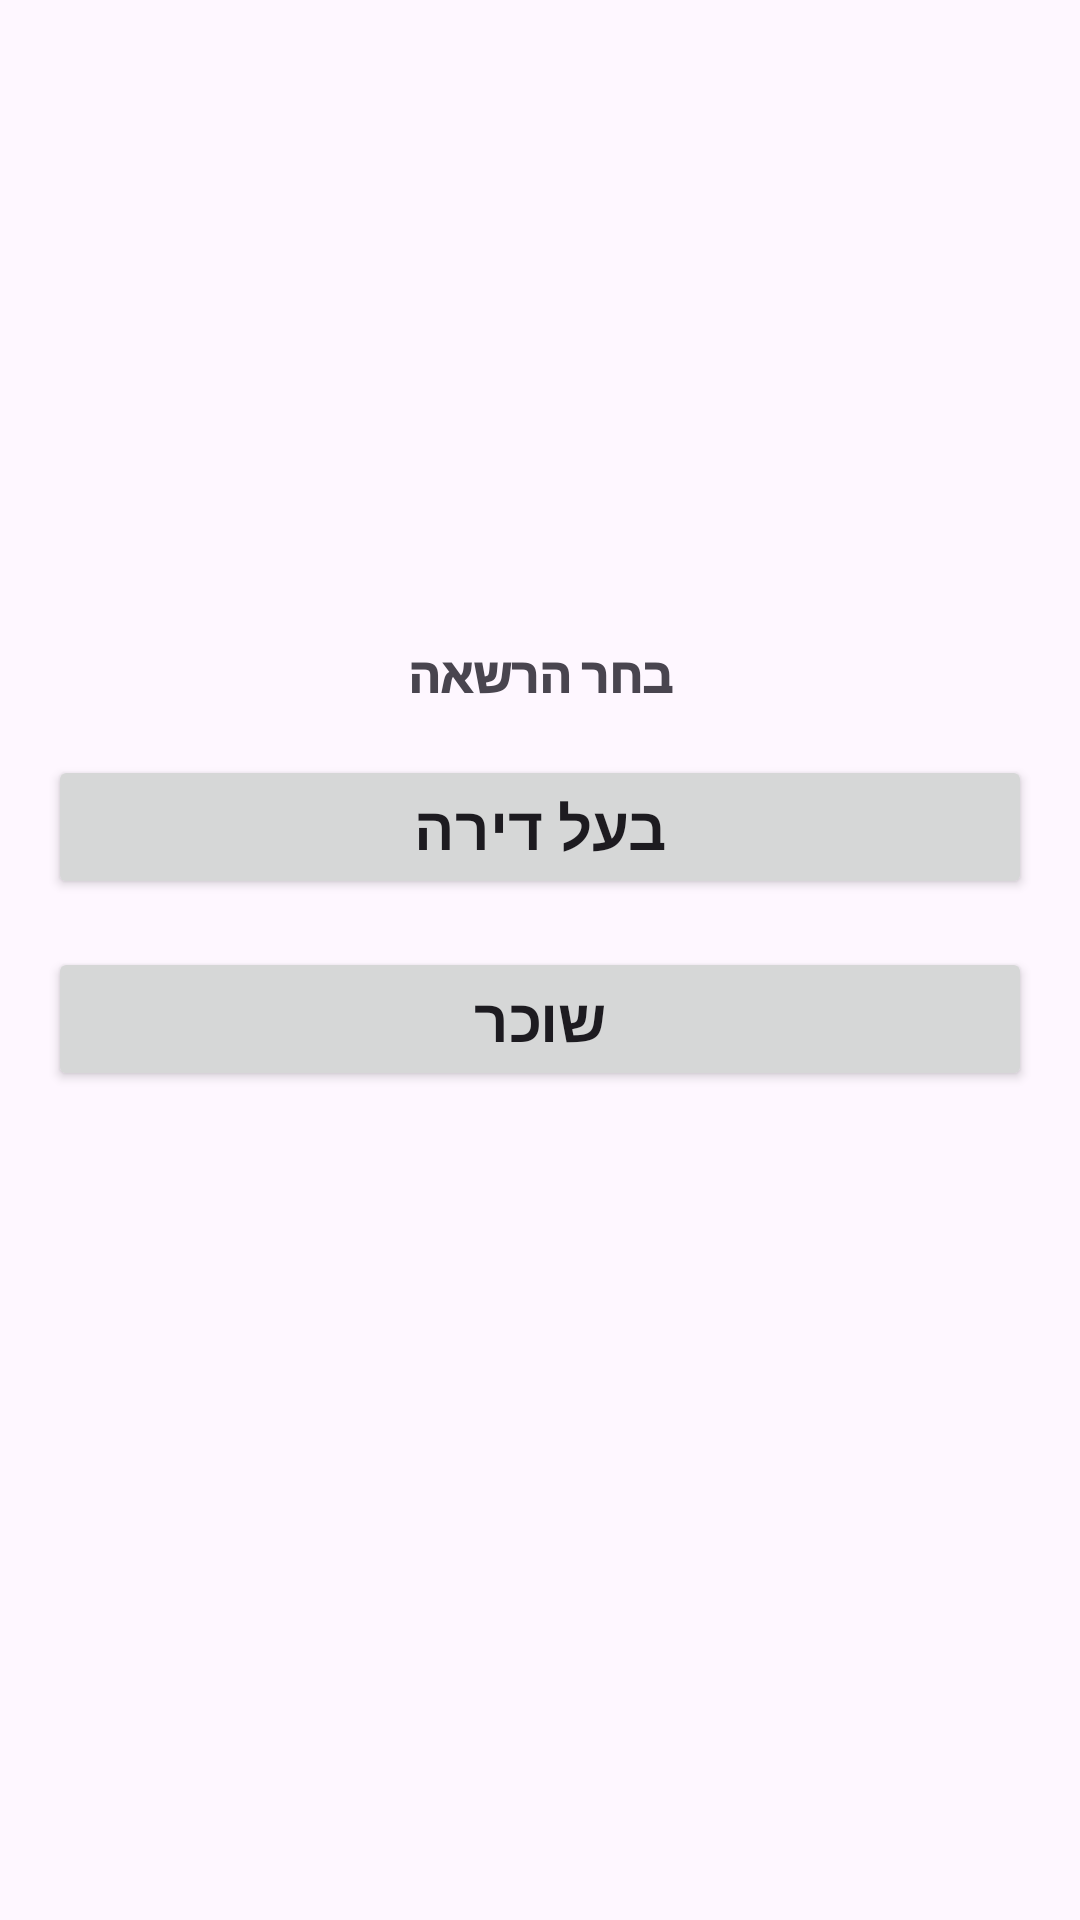

Android layout source for this screen:
<!-- AndroidManifest.xml: application theme Theme.WiseRent -->
<!-- res/layout/activity_premission_type.xml -->
<?xml version="1.0" encoding="utf-8"?>
<androidx.constraintlayout.widget.ConstraintLayout xmlns:android="http://schemas.android.com/apk/res/android"
    xmlns:app="http://schemas.android.com/apk/res-auto"
    xmlns:tools="http://schemas.android.com/tools"
    android:layout_width="match_parent"
    android:layout_height="match_parent"
    android:background="@drawable/backgroundwallp"
    tools:context=".PremissionType">

    <ImageView
        android:id="@+id/appLogo"
        android:layout_width="198dp"
        android:layout_height="115dp"
        app:layout_constraintBottom_toBottomOf="parent"
        app:layout_constraintEnd_toEndOf="parent"
        app:layout_constraintHorizontal_bias="0.497"
        app:layout_constraintStart_toStartOf="parent"
        app:layout_constraintTop_toTopOf="parent"
        app:layout_constraintVertical_bias="0.120000005"
        app:srcCompat="@drawable/wiserentlogo" />

    <TextView
        android:id="@+id/textView3"
        android:layout_width="205dp"
        android:layout_height="wrap_content"
        android:layout_marginTop="36dp"
        android:fontFamily="sans-serif-black"
        android:text="בחר הרשאה"
        android:textAlignment="center"
        android:textSize="16sp"
        android:textStyle="bold"
        app:layout_constraintEnd_toEndOf="parent"
        app:layout_constraintStart_toStartOf="parent"
        app:layout_constraintTop_toBottomOf="@+id/appLogo" />

    <Button
        android:id="@+id/RenterBtn"
        android:layout_width="0dp"
        android:layout_height="wrap_content"
        android:layout_marginStart="16dp"
        android:layout_marginTop="16dp"
        android:layout_marginEnd="16dp"
        android:text="בעל דירה"
        android:textSize="20sp"
        android:textStyle="bold"
        app:layout_constraintEnd_toEndOf="parent"
        app:layout_constraintStart_toStartOf="parent"
        app:layout_constraintTop_toBottomOf="@+id/textView3" />

    <Button
        android:id="@+id/RentedBtn"
        android:layout_width="0dp"
        android:layout_height="wrap_content"
        android:layout_marginStart="16dp"
        android:layout_marginTop="16dp"
        android:layout_marginEnd="16dp"
        android:text="שוכר"
        android:textSize="20sp"
        android:textStyle="bold"
        app:layout_constraintEnd_toEndOf="parent"
        app:layout_constraintStart_toStartOf="parent"
        app:layout_constraintTop_toBottomOf="@+id/RenterBtn" />

</androidx.constraintlayout.widget.ConstraintLayout>
<!-- resources referenced by this layout -->
<resources>
  <style name="Theme.WiseRent" parent="Base.Theme.WiseRent" />
  <style name="Base.Theme.WiseRent" parent="Theme.Material3.DayNight.NoActionBar">
          
          
      </style>
</resources>
